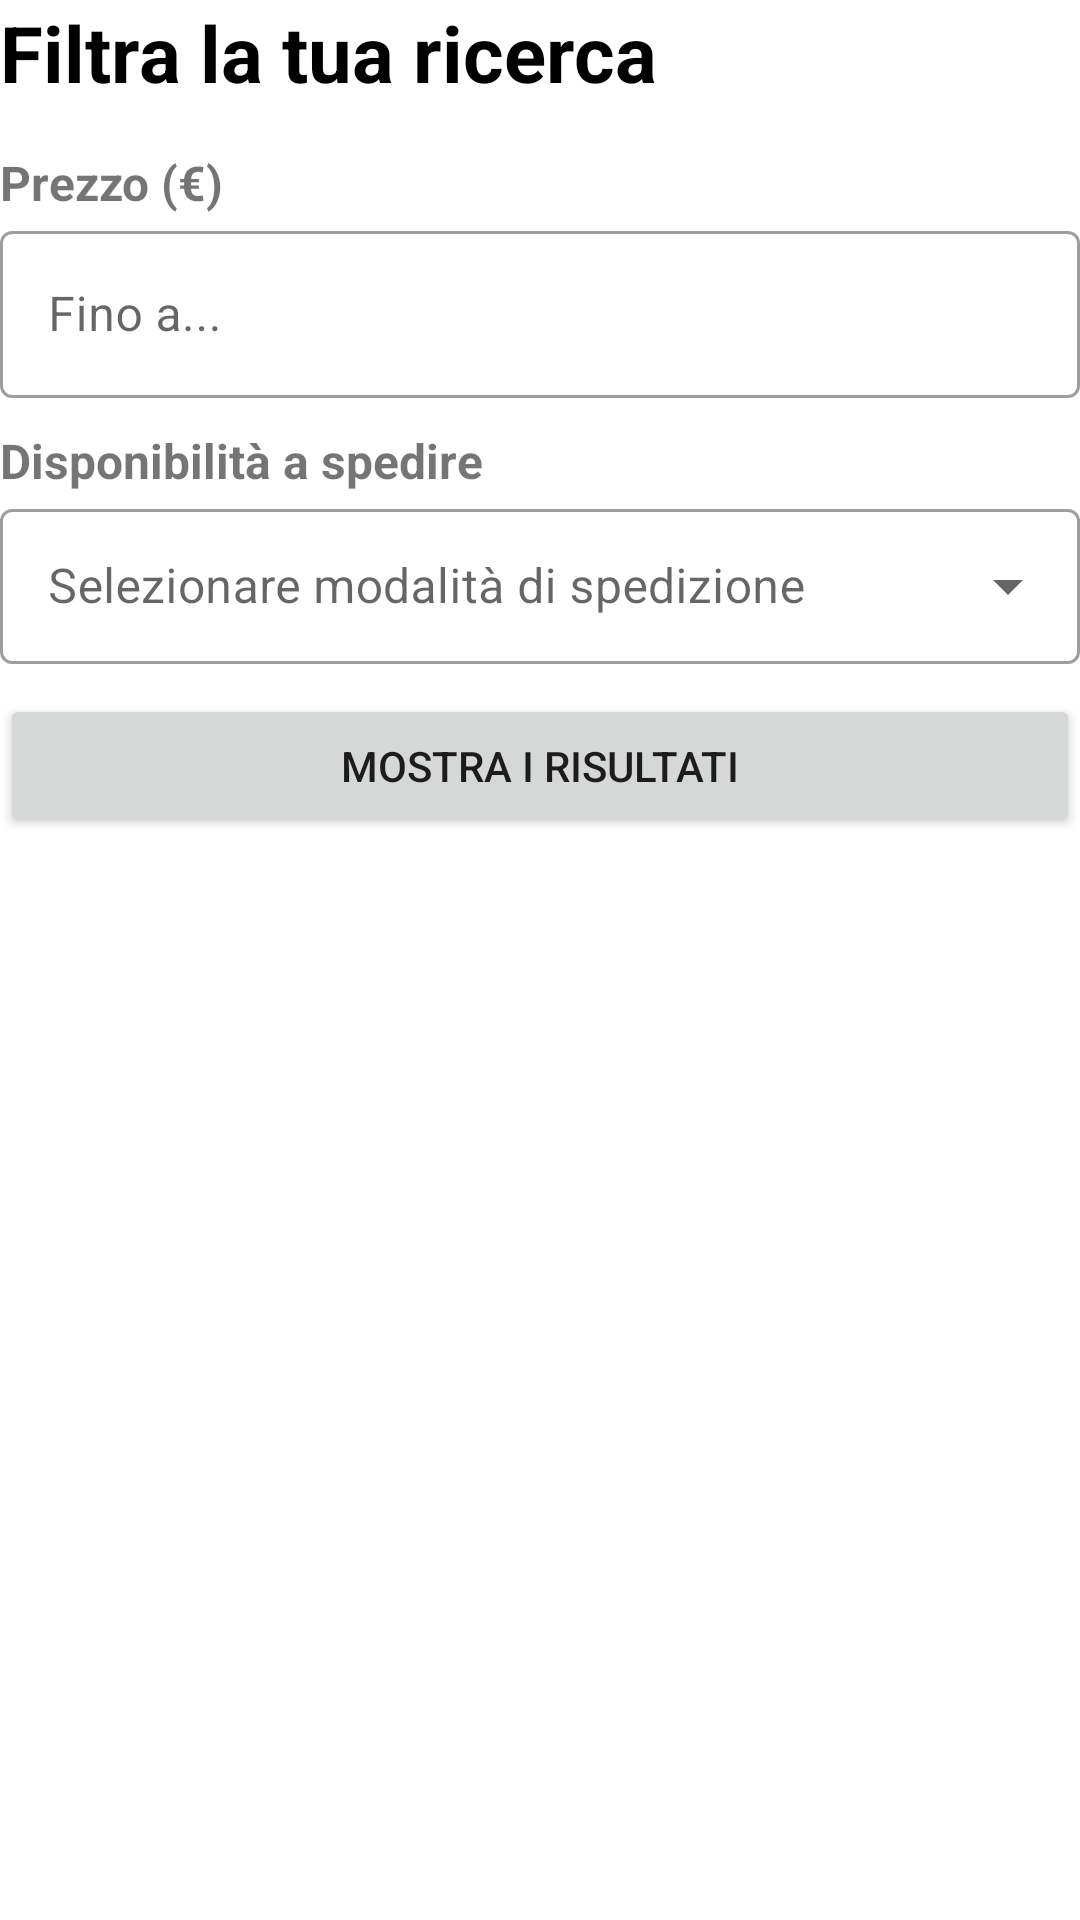

Layout XML and referenced resources for this Android screen:
<!-- AndroidManifest.xml: application theme Theme.SellBuy -->
<!-- res/layout/activity_filtri_ricerca.xml -->
<?xml version="1.0" encoding="utf-8"?>
<LinearLayout xmlns:android="http://schemas.android.com/apk/res/android"
    android:layout_width="match_parent"
    android:layout_height="match_parent"
    android:orientation="vertical"
    android:layout_margin="6dp">

    <TextView
        android:layout_width="wrap_content"
        android:layout_height="wrap_content"
        android:text="Filtra la tua ricerca"
        android:textColor="@color/black"
        android:textSize="26sp"
        android:textStyle="bold"/>

    <TextView
        android:layout_width="wrap_content"
        android:layout_height="wrap_content"
        android:text="Prezzo (€)"
        android:textSize="16sp"
        android:textStyle="bold"
        android:layout_marginTop="15dp"/>


    <com.google.android.material.textfield.TextInputLayout
        style="@style/Widget.MaterialComponents.TextInputLayout.OutlinedBox"
        android:layout_width="match_parent"
        android:layout_height="wrap_content"
        android:hint="Fino a...">

        <com.google.android.material.textfield.TextInputEditText
            android:id="@+id/prezzo_max"
            android:layout_width="match_parent"
            android:layout_height="wrap_content"
            android:inputType="numberDecimal" />
    </com.google.android.material.textfield.TextInputLayout>





    <TextView
        android:layout_width="wrap_content"
        android:layout_height="wrap_content"
        android:text="Disponibilità a spedire"
        android:textSize="16sp"
        android:textStyle="bold"
        android:layout_marginTop="10dp"/>

    <com.google.android.material.textfield.TextInputLayout
        style="@style/Widget.MaterialComponents.TextInputLayout.OutlinedBox.ExposedDropdownMenu"
        android:layout_width="match_parent"
        android:layout_height="57dp"
        android:hint="Selezionare modalità di spedizione">

        <AutoCompleteTextView
            android:id="@+id/spedizioneAcTv"
            android:layout_width="match_parent"
            android:layout_height="match_parent"
            android:inputType="none" />
    </com.google.android.material.textfield.TextInputLayout>



    <Button
        android:layout_width="match_parent"
        android:layout_height="wrap_content"
        android:text="@string/btn_filtro"
        android:layout_marginTop="10dp"/>
</LinearLayout>
<!-- resources referenced by this layout -->
<resources>
  <color name="black">#FF000000</color>
  <string name="btn_filtro">Mostra i risultati</string>
  <style name="Theme.SellBuy" parent="Theme.MaterialComponents.DayNight.DarkActionBar">
          
          <item name="colorPrimary">@color/verde_scuro</item>
          <item name="colorPrimaryVariant">@color/verde_scuro</item>
          <item name="colorOnPrimary">@color/white</item>
          
          <item name="colorSecondary">@color/teal_200</item>
          <item name="colorSecondaryVariant">@color/teal_700</item>
          <item name="colorOnSecondary">@color/black</item>
          
          <item name="android:statusBarColor">?attr/colorPrimaryVariant</item>
          
      </style>
  <color name="verde_scuro">#174717</color>
  <color name="white">#FFFFFFFF</color>
  <color name="teal_200">#FF03DAC5</color>
  <color name="teal_700">#FF018786</color>
</resources>
